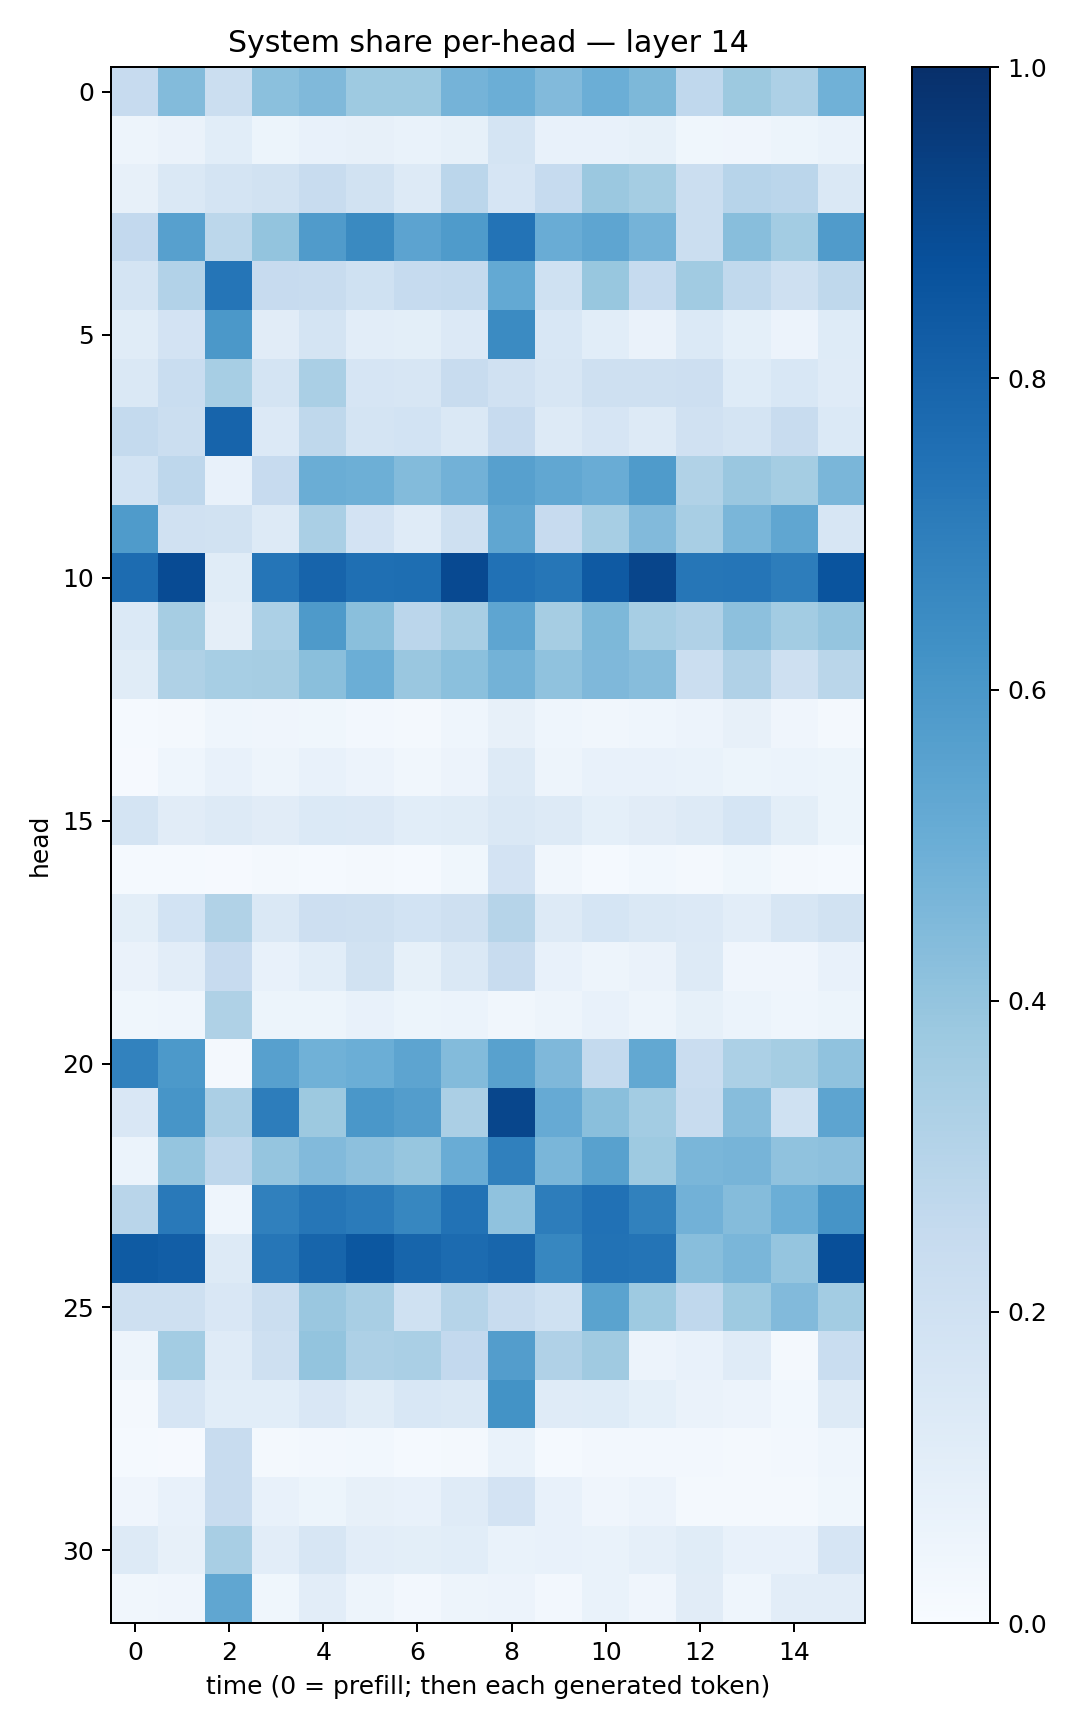

The table this chart was drawn from, first rows:
0.24509832, 0.43797827, 0.22516851, 0.42108905, 0.4466414, 0.37442347, 0.3721224, 0.4758348, 0.4965364, 0.44172886, 0.4979339, 0.45650366, 0.26669323, 0.3767918, 0.32639322, 0.48739114
0.04828, 0.06565, 0.1071, 0.05136, 0.07259, 0.08172, 0.06703, 0.08353, 0.178, 0.07474, 0.07298, 0.08227, 0.03773, 0.04102, 0.05401, 0.06785
0.08004, 0.1441, 0.1784, 0.1899, 0.2376, 0.1885, 0.1315, 0.2819, 0.1649, 0.2496, 0.3821, 0.3536, 0.2253, 0.2944, 0.2826, 0.1444
0.2596, 0.5609, 0.2808, 0.3987, 0.5793, 0.6525, 0.5449, 0.5824, 0.7417, 0.5046, 0.5365, 0.4734, 0.2251, 0.4266, 0.3556, 0.582
0.1731, 0.3111, 0.7328, 0.2431, 0.2378, 0.2001, 0.2477, 0.2551, 0.5217, 0.2003, 0.39, 0.2488, 0.3641, 0.2632, 0.2033, 0.273
0.1144, 0.1809, 0.5955, 0.1115, 0.1787, 0.1041, 0.09889, 0.1339, 0.6509, 0.1542, 0.1085, 0.0645, 0.1377, 0.09013, 0.05686, 0.1244
0.1468, 0.2325, 0.3461, 0.1787, 0.3364, 0.1673, 0.1609, 0.2395, 0.1981, 0.1624, 0.2059, 0.21, 0.2148, 0.1229, 0.1551, 0.1173
0.2568, 0.2254, 0.7992, 0.1337, 0.2733, 0.1731, 0.1874, 0.1424, 0.243, 0.1275, 0.166, 0.1319, 0.1973, 0.1738, 0.2357, 0.1386
0.1839, 0.2761, 0.07238, 0.2444, 0.5023, 0.4954, 0.4381, 0.4822, 0.5604, 0.5279, 0.5065, 0.5846, 0.314, 0.3842, 0.3542, 0.4615
0.5827, 0.1962, 0.1935, 0.1259, 0.3368, 0.1797, 0.1199, 0.2089, 0.532, 0.244, 0.345, 0.442, 0.3418, 0.4628, 0.5326, 0.1606
0.7669, 0.8935, 0.1166, 0.733, 0.8003, 0.7571, 0.7601, 0.9012, 0.7496, 0.7298, 0.836, 0.9144, 0.7288, 0.7321, 0.7015, 0.8604
0.1387, 0.3488, 0.09516, 0.3295, 0.5869, 0.424, 0.2836, 0.3403, 0.5385, 0.3503, 0.4569, 0.3459, 0.3168, 0.4179, 0.3587, 0.3951
0.1169, 0.3222, 0.3456, 0.3506, 0.422, 0.4982, 0.3853, 0.4206, 0.4801, 0.4086, 0.4513, 0.432, 0.2191, 0.3185, 0.2074, 0.2887
0.01399, 0.01721, 0.04647, 0.04289, 0.03882, 0.02441, 0.02303, 0.04313, 0.08152, 0.0435, 0.03464, 0.04593, 0.05811, 0.07843, 0.04217, 0.02232
0.008245, 0.04329, 0.07469, 0.04814, 0.07622, 0.05495, 0.03154, 0.05637, 0.1293, 0.05025, 0.07532, 0.07589, 0.06807, 0.05452, 0.06108, 0.05099
0.1733, 0.1133, 0.1325, 0.111, 0.1371, 0.1336, 0.1061, 0.1168, 0.1447, 0.1296, 0.09075, 0.1117, 0.1305, 0.1688, 0.09796, 0.05242
0.01513, 0.0124, 0.0107, 0.01644, 0.01483, 0.01884, 0.01491, 0.03687, 0.1831, 0.03347, 0.01487, 0.02844, 0.0166, 0.0368, 0.02141, 0.01181
0.09948, 0.1857, 0.3151, 0.1445, 0.2112, 0.2053, 0.1849, 0.2035, 0.2977, 0.126, 0.1684, 0.143, 0.1364, 0.1049, 0.1599, 0.1946
0.06347, 0.1047, 0.2435, 0.07378, 0.1065, 0.1915, 0.08411, 0.1467, 0.2395, 0.07651, 0.05064, 0.06397, 0.1287, 0.04266, 0.04233, 0.07721
0.03673, 0.0451, 0.3211, 0.054, 0.05361, 0.07184, 0.0521, 0.06248, 0.03494, 0.05013, 0.07399, 0.04864, 0.08557, 0.06078, 0.04474, 0.05334
0.683, 0.593, 0.01917, 0.5625, 0.4857, 0.4976, 0.5424, 0.4387, 0.557, 0.4519, 0.2544, 0.5241, 0.2302, 0.3281, 0.3542, 0.4069
0.1486, 0.6057, 0.3357, 0.6993, 0.3766, 0.5987, 0.572, 0.3347, 0.9138, 0.5142, 0.4237, 0.3572, 0.2412, 0.4311, 0.2024, 0.5394
0.06045, 0.3969, 0.2755, 0.3967, 0.4423, 0.4167, 0.3933, 0.5058, 0.6908, 0.4647, 0.556, 0.3741, 0.463, 0.4715, 0.4098, 0.4156
0.2924, 0.7177, 0.04438, 0.6888, 0.7286, 0.7091, 0.6643, 0.7424, 0.4063, 0.701, 0.7476, 0.6847, 0.4826, 0.4374, 0.4962, 0.6124
0.8332, 0.8214, 0.1322, 0.7285, 0.795, 0.8491, 0.7945, 0.7719, 0.7906, 0.6645, 0.7433, 0.7355, 0.4292, 0.4646, 0.3974, 0.8808
0.2105, 0.2089, 0.149, 0.2219, 0.3857, 0.3418, 0.2005, 0.2988, 0.2348, 0.2026, 0.5488, 0.3714, 0.2656, 0.3724, 0.4415, 0.3559
0.04861, 0.3564, 0.1188, 0.2034, 0.3991, 0.3252, 0.3395, 0.2606, 0.5718, 0.3199, 0.3682, 0.05511, 0.0781, 0.1206, 0.01646, 0.2326
0.02089, 0.1649, 0.1079, 0.1081, 0.1502, 0.1152, 0.1535, 0.1467, 0.6178, 0.1194, 0.1214, 0.09319, 0.06538, 0.05815, 0.02933, 0.1321
0.01489, 0.01093, 0.236, 0.01891, 0.02612, 0.03122, 0.01415, 0.01711, 0.06797, 0.01214, 0.02356, 0.02711, 0.02408, 0.02144, 0.02355, 0.04298
0.04072, 0.07087, 0.2397, 0.07671, 0.05127, 0.07903, 0.07543, 0.1198, 0.1809, 0.0758, 0.04291, 0.05607, 0.01677, 0.01693, 0.01911, 0.03637
0.1316, 0.08117, 0.3407, 0.1027, 0.1629, 0.1048, 0.1015, 0.1089, 0.06908, 0.07673, 0.06686, 0.08784, 0.115, 0.07792, 0.07809, 0.167
0.03214, 0.04293, 0.5314, 0.03746, 0.1034, 0.04844, 0.02435, 0.04708, 0.05778, 0.02358, 0.06875, 0.042, 0.1126, 0.04615, 0.1041, 0.1047
